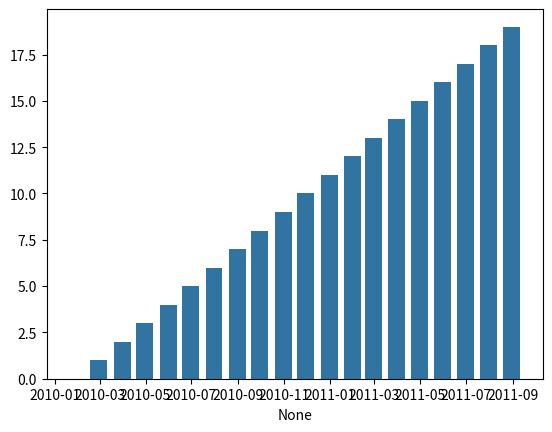

Write Python code to recreate this figure.
import pandas as pd
import matplotlib.pyplot as plt
import seaborn as sns
import numpy as np

# This reproduces the failing test in TestBarPlot.test_datetime_native_scale_axis
try:
    # Create data with ME frequency (which fails in older pandas versions)
    x = pd.date_range("2010-01-01", periods=20, freq="ME")
    y = np.arange(20)
    
    # Create the plot
    ax = sns.barplot(x=x, y=y, native_scale=True)
    
    # Check assertions from the test
    assert "Date" in ax.xaxis.get_major_locator().__class__.__name__
    
    print("Test passed with ME frequency")
    
except Exception as e:
    print(f"Error with ME frequency: {e}")
    
    # Try with M frequency instead (which should work in older pandas)
    try:
        x = pd.date_range("2010-01-01", periods=20, freq="M")
        y = np.arange(20)
        
        # Create the plot
        ax = sns.barplot(x=x, y=y, native_scale=True)
        
        # Check assertions from the test
        assert "Date" in ax.xaxis.get_major_locator().__class__.__name__
        
        print("Test passed with M frequency")
        
    except Exception as e:
        print(f"Error with M frequency: {e}")
